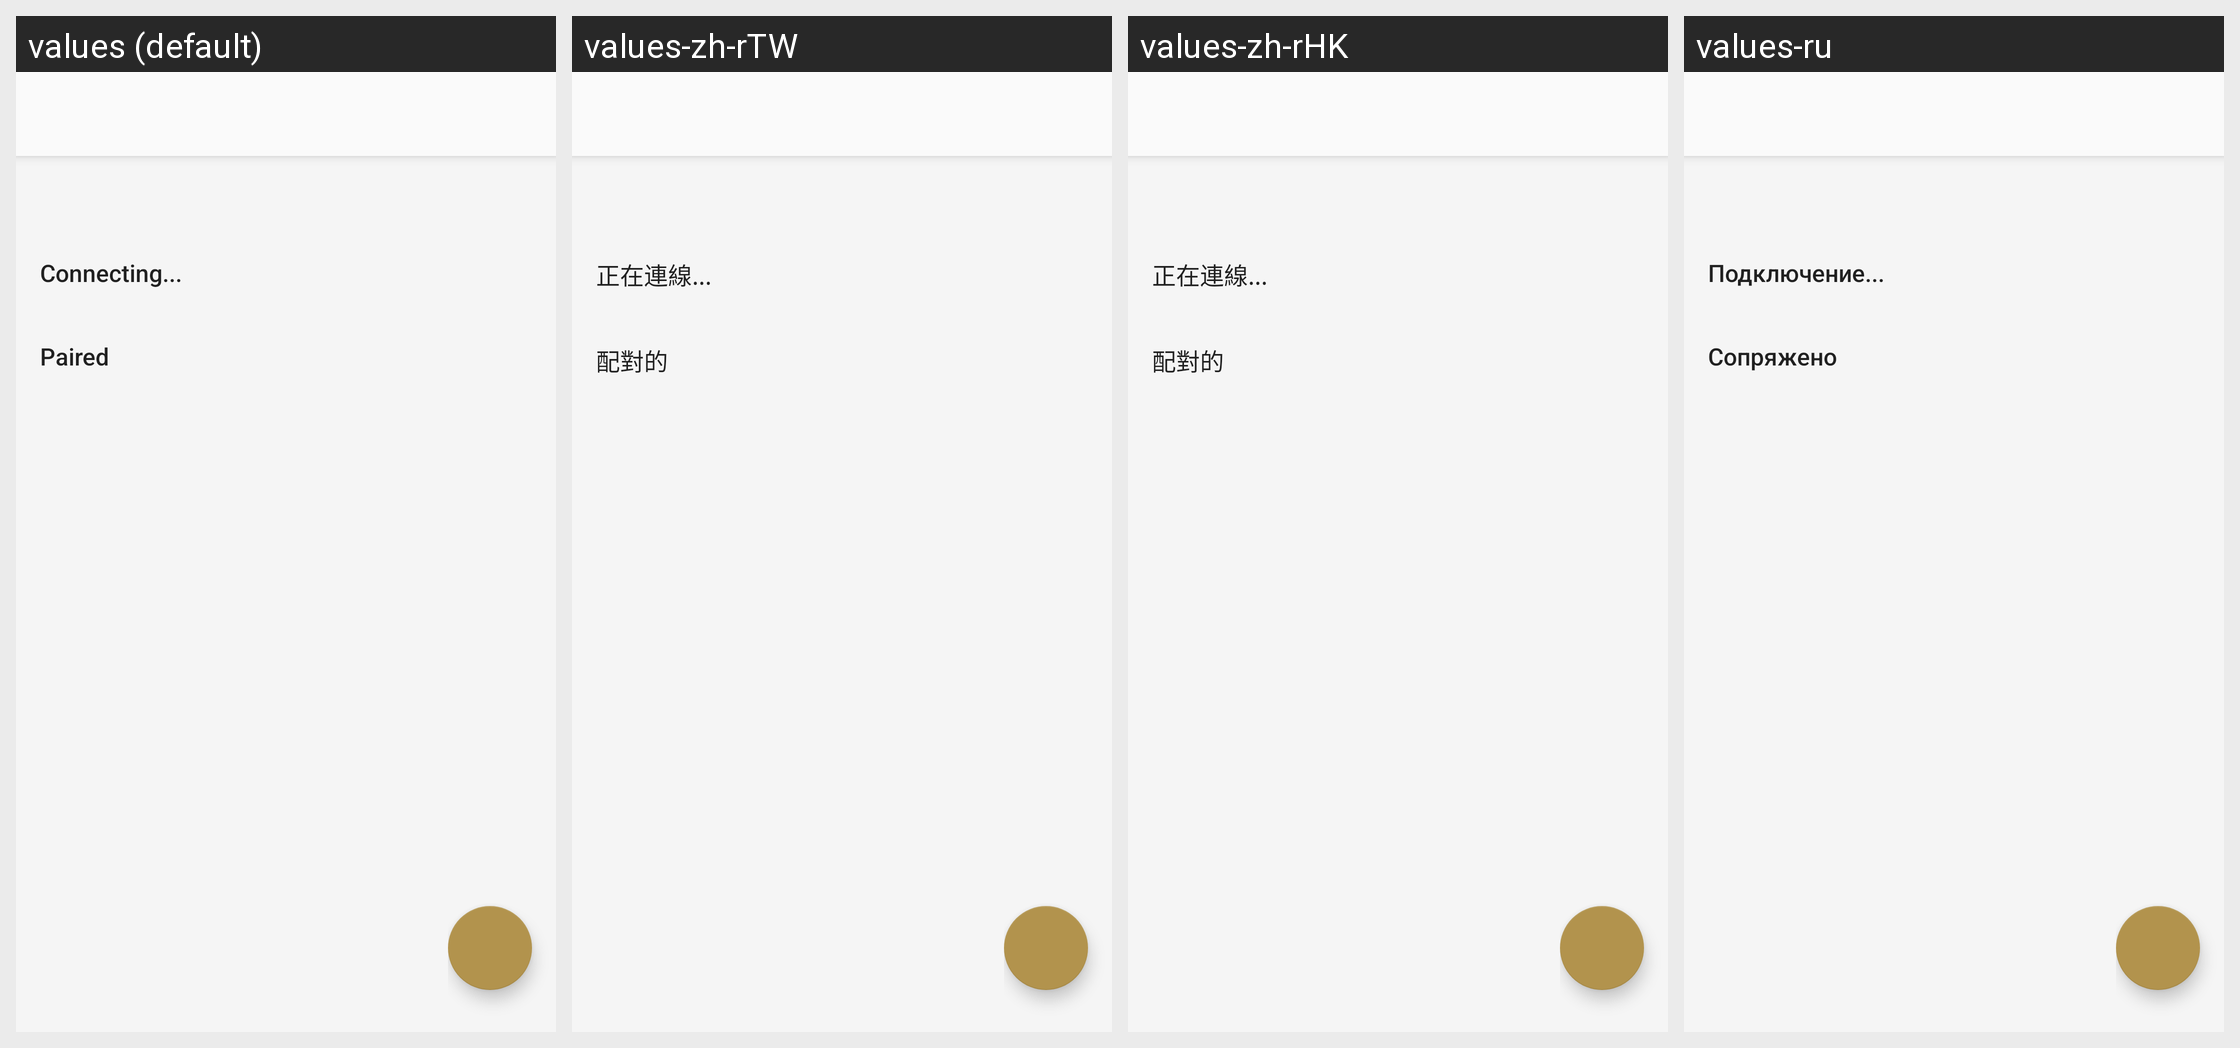

This grid shows one Android layout under several languages. Give, for every string resource on the screen, its name, the default text and each shown locale's text.
Android screen res/layout/multipoint_device_settings_fragment.xml rendered under 4 locales, left to right: values (default), values-zh-rTW, values-zh-rHK, values-ru. Device: Nexus 5 (rendered at 1080×1920; each locale shown at half size, 540×960, under a caption strip naming it); theme AppTheme.Light.
Other locales in the repository, not shown: values-af, values-am, values-ar, values-az, values-be, values-bg, values-bn, values-bs, values-ca, values-cs, values-da, values-de, values-el, values-en, values-en-rGB, values-en-rUS, values-en-rXC, values-es, values-es-rUS, values-et, values-eu, values-fa, values-fi, values-fr, values-fr-rCA, values-gl, values-gu, values-hi, values-hr, values-hu, values-hy, values-in, values-is, values-it, values-iw, values-ja, values-ka, values-kk, values-km, values-kn, values-ko, values-ky, values-lo, values-lt, values-lv, values-mk, values-ml, values-mn, values-mr, values-ms, values-my, values-nb, values-ne, values-nl, values-pa, values-pl, values-pt, values-pt-rBR, values-pt-rPT, values-ro, values-si, values-sk, values-sl, values-sq, values-sr, values-sv, values-sw, values-ta, values-te, values-th, values-tl, values-tr, values-uk, values-ur, values-uz, values-vi, values-zh-rCN, values-zu.
Strings drawn on this screen, with the default value and each locale's value (text and hints the layout hard-codes, and strings that could not be matched under every locale, appear in the picture but are not listed):

MultiPoint_Header_Pairing
  values: Connecting...
  values-zh-rTW: 正在連線...
  values-zh-rHK: 正在連線...
  values-ru: Подключение...

MultiPoint_Header_History
  values: Paired
  values-zh-rTW: 配對的
  values-zh-rHK: 配對的
  values-ru: Сопряжено
